Run: headless pygame with SDL's dummy video driver; simulated clock (each Clock.tick advances the game by its frame time, no real sleeping); random seed 0; keys injected as events and as key.get_pressed() state; mouse plan: one left click at the window centre at the start of phase 2, then a move to the lower-right quarter at the start of phase 3.
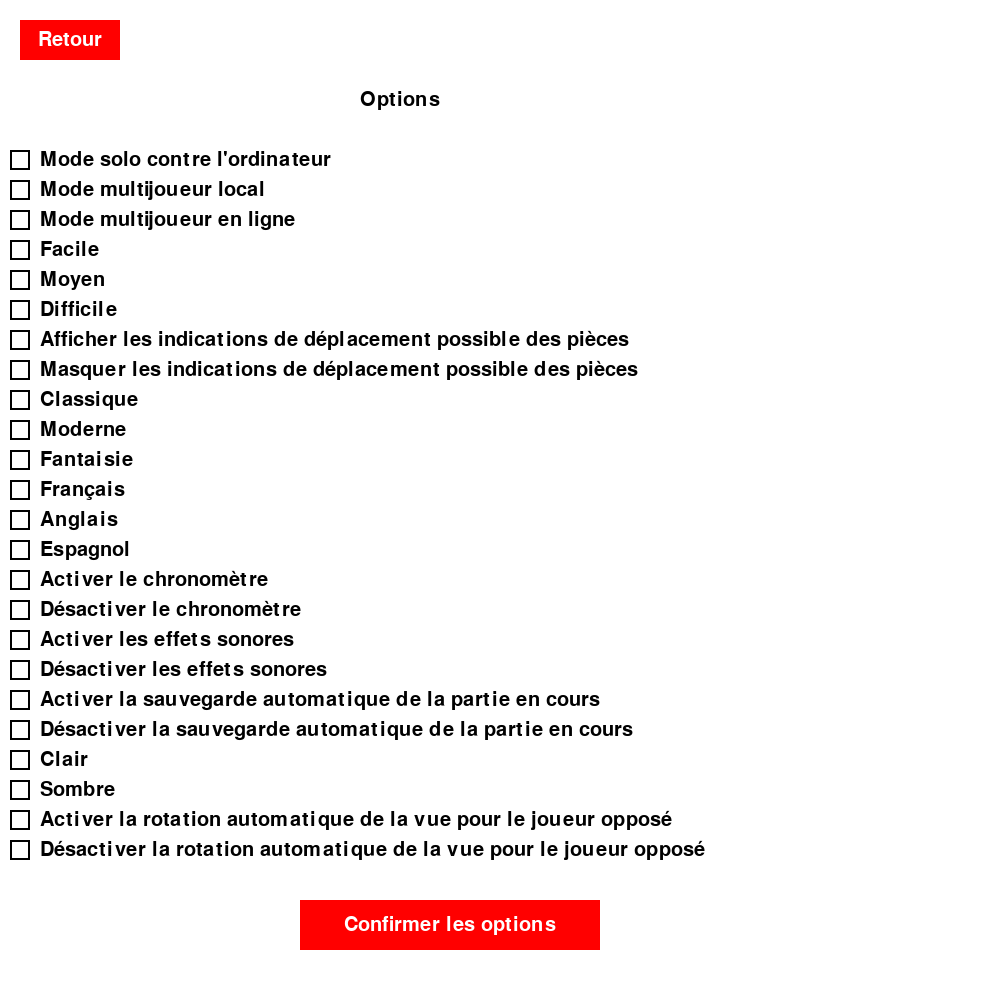
Frame 1 of 4 · flips 1–60 · no input
Frame 2 of 4 · flips 61–180 · clicked the window centre · tapped SPACE, RETURN · held RIGHT (→), D · screen unchanged from frame 1, image omitted
Frame 3 of 4 · flips 181–300 · moved the mouse to the lower-right quarter · held DOWN (↓), S · screen unchanged from frame 2, image omitted
Frame 4 of 4 · flips 301–420 · held LEFT (←), A, UP (↑), W · screen unchanged from frame 3, image omitted

The pygame program that drew these frames:

import pygame

BLANC = (255, 255, 255)
NOIR = (0, 0, 0)
ROUGE = (255, 0, 0)

class EcranOptions:
    def __init__(self, options):
        self.message = "Options"
        self.options = options
        self.checkboxes = [False] * len(options)
        self.bouton_retour = pygame.Rect(20, 20, 100, 40)
        self.checkbox_size = 20  # Taille de la case à cocher
        self.checkbox_padding = 10  # Marge entre la case à cocher et le texte
        self.bouton_confirmation = pygame.Rect(300, 900, 300, 50)  # Ajout du bouton de confirmation

    def afficher(self):
        fenetre.fill(BLANC)
        self._afficher_message()
        self._afficher_options()
        self._afficher_boutons()
        pygame.display.flip()

    def _afficher_message(self):
        message_surface = police.render(self.message, True, NOIR)
        message_rect = message_surface.get_rect()
        message_rect.center = (400, 100)  # Position fixe pour l'affichage horizontal
        fenetre.blit(message_surface, message_rect)

    def _afficher_options(self):
        y = 150
        for i, (option, checkbox_state) in enumerate(zip(self.options[:-1], self.checkboxes[:-1])):  # Ignorer le dernier élément qui est le bouton "Confirmer"
            option_surface = police.render(option, True, NOIR)
            option_rect = option_surface.get_rect()
            option_rect.topleft = (self.checkbox_padding + self.checkbox_size + 10, y)
            fenetre.blit(option_surface, option_rect)
            
            # Dessiner la case à cocher
            checkbox_rect = pygame.Rect(self.checkbox_padding, y, self.checkbox_size, self.checkbox_size)
            pygame.draw.rect(fenetre, NOIR, checkbox_rect, 2)  # Dessiner le contour de la case à cocher
            if checkbox_state:
                pygame.draw.rect(fenetre, "green", checkbox_rect.inflate(-4, -4))  # Remplir la case si elle est cochée
            
            y += 30

    def _afficher_boutons(self):
        pygame.draw.rect(fenetre, ROUGE, self.bouton_retour)
        texte_surface = police.render("Retour", True, BLANC)
        texte_rect = texte_surface.get_rect()
        texte_rect.center = self.bouton_retour.center
        fenetre.blit(texte_surface, texte_rect)

        pygame.draw.rect(fenetre, ROUGE, self.bouton_confirmation)
        texte_surface = police.render("Confirmer les options", True, BLANC)  # Modifier le texte du bouton "Confirmer"
        texte_rect = texte_surface.get_rect()
        texte_rect.center = self.bouton_confirmation.center
        fenetre.blit(texte_surface, texte_rect)

    def verifier_clic_retour(self, pos):
        if self.bouton_retour.collidepoint(pos):
            return True
        return False

    def verifier_clic_confirmation(self, pos):
        if self.bouton_confirmation.collidepoint(pos):
            return True
        return False

    def verifier_clic_checkbox(self, pos):
        for i, checkbox_rect in enumerate(self._checkbox_rects()):
            if checkbox_rect.collidepoint(pos):
                self.checkboxes[i] = not self.checkboxes[i]  # Inverser l'état de la case à cocher

    def _checkbox_rects(self):
        y = 150
        rects = []
        for _ in self.options[:-1]:  # Ignorer le dernier élément qui est le bouton "Confirmer"
            checkbox_rect = pygame.Rect(self.checkbox_padding, y, self.checkbox_size, self.checkbox_size)
            rects.append(checkbox_rect)
            y += 30
        return rects


options_jeu = [
    "Mode solo contre l'ordinateur",
    "Mode multijoueur local",
    "Mode multijoueur en ligne",
    "Facile",
    "Moyen",
    "Difficile",
    "Afficher les indications de déplacement possible des pièces",
    "Masquer les indications de déplacement possible des pièces",
    "Classique",
    "Moderne",
    "Fantaisie",
    "Français",
    "Anglais",
    "Espagnol",
    "Activer le chronomètre",
    "Désactiver le chronomètre",
    "Activer les effets sonores",
    "Désactiver les effets sonores",
    "Activer la sauvegarde automatique de la partie en cours",
    "Désactiver la sauvegarde automatique de la partie en cours",
    "Clair",
    "Sombre",
    "Activer la rotation automatique de la vue pour le joueur opposé",
    "Désactiver la rotation automatique de la vue pour le joueur opposé",
    "Confirmer"  # Bouton "Confirmer les options" à la fin de la liste des options
]

pygame.init()
fenetre = pygame.display.set_mode((1000, 1000))
police = pygame.font.SysFont(None, 30)

ecran_options = EcranOptions(options_jeu)
running = True
while running:
    for event in pygame.event.get():
        if event.type == pygame.QUIT:
            running = False
        elif event.type == pygame.MOUSEBUTTONDOWN:
            if ecran_options.verifier_clic_retour(event.pos):
                running = False
            elif ecran_options.verifier_clic_confirmation(event.pos):
                # Insérer ici la logique pour confirmer les options sélectionnées
                pass
            else:
                ecran_options.verifier_clic_checkbox(event.pos)
    ecran_options.afficher()

pygame.quit()
